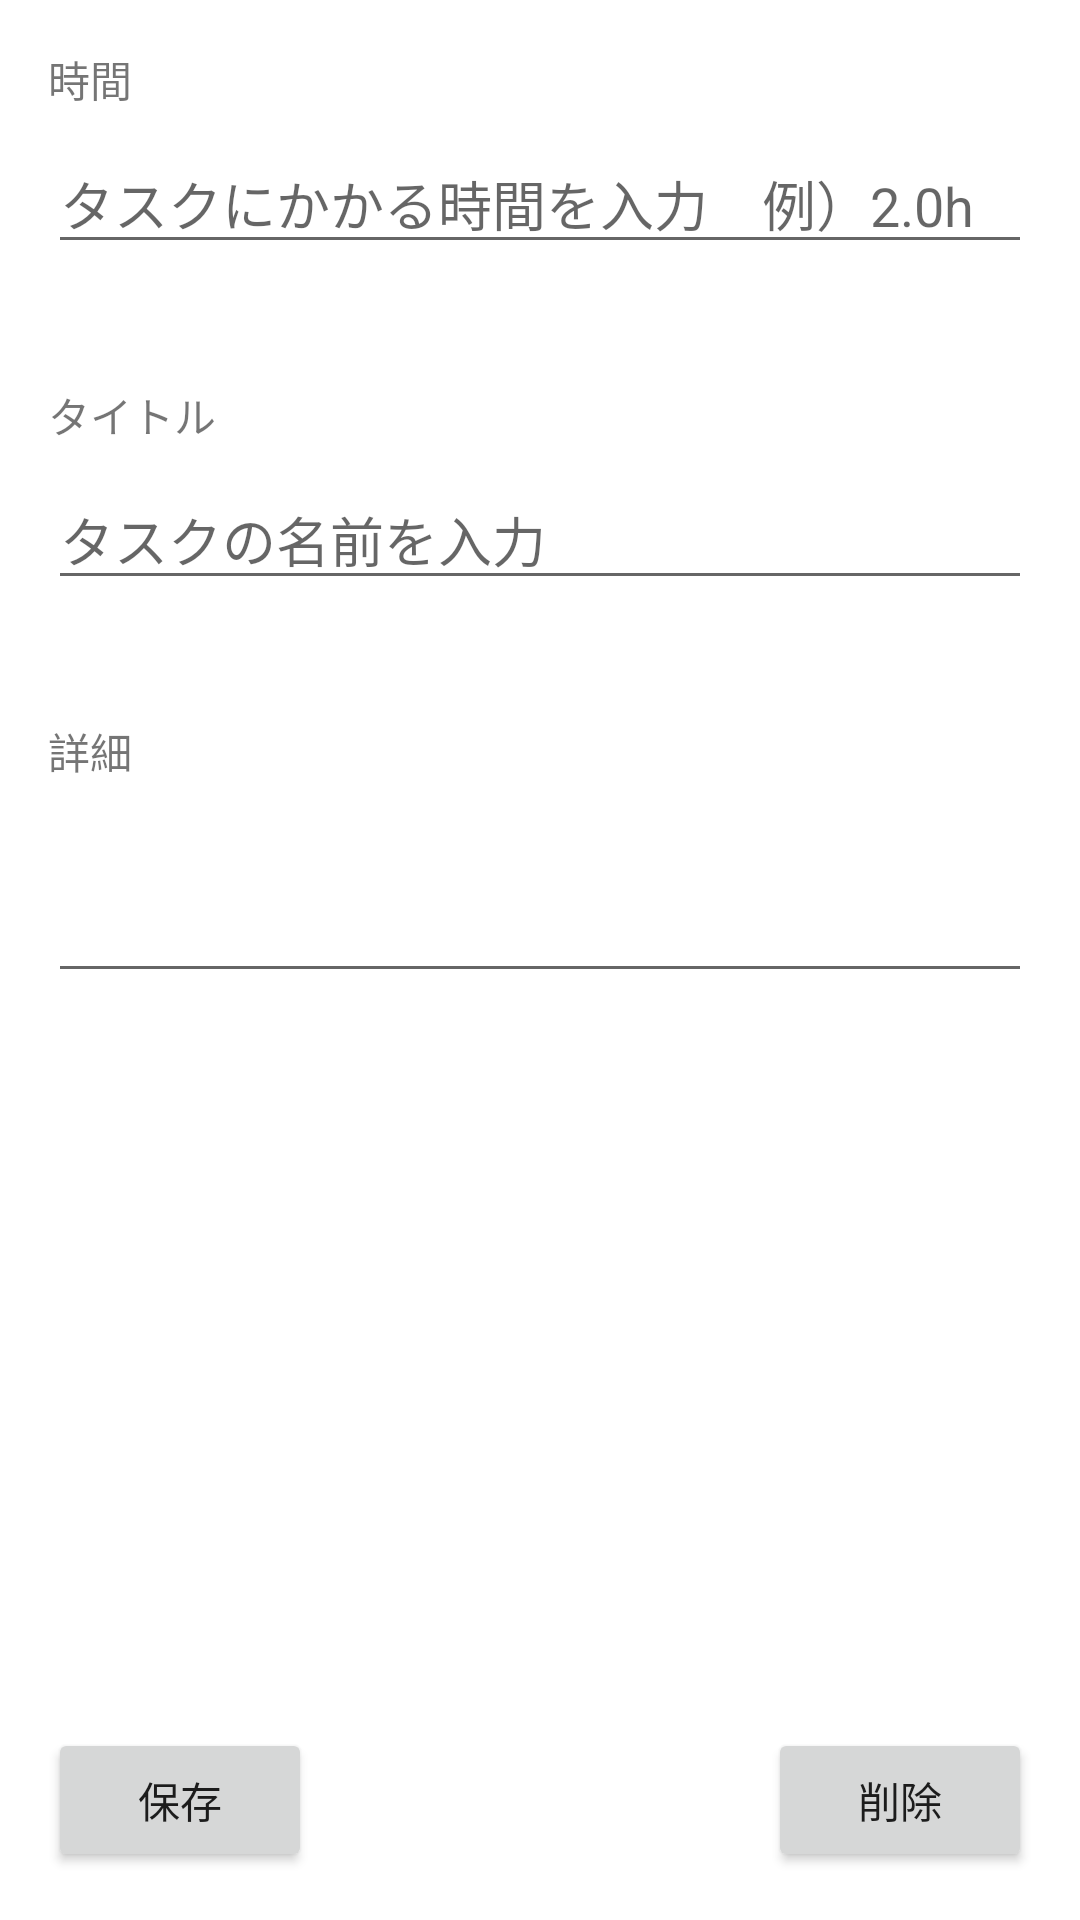

Produce the Android XML layout that renders to this screen, including the resource entries it uses.
<!-- AndroidManifest.xml: application theme Theme.Tasks -->
<!-- res/layout/activity_schedule_edit.xml -->
<?xml version="1.0" encoding="utf-8"?>

<androidx.constraintlayout.widget.ConstraintLayout xmlns:android="http://schemas.android.com/apk/res/android"
    xmlns:app="http://schemas.android.com/apk/res-auto"
    xmlns:tools="http://schemas.android.com/tools"
    android:layout_width="match_parent"
    android:layout_height="match_parent"
    tools:context=".ScheduleEditActivity">

    <TextView
        android:id="@+id/timeDisplay"
        android:layout_width="wrap_content"
        android:layout_height="wrap_content"
        android:layout_marginStart="16dp"
        android:layout_marginTop="16dp"
        android:text="時間"
        app:layout_constraintStart_toStartOf="parent"
        app:layout_constraintTop_toTopOf="parent" />

    <EditText
        android:id="@+id/timeEdit"
        android:layout_width="0dp"
        android:layout_height="wrap_content"
        android:layout_marginStart="16dp"
        android:layout_marginTop="8dp"
        android:layout_marginEnd="16dp"
        android:ems="10"
        android:hint="タスクにかかる時間を入力　例）2.0h"
        android:inputType="textPersonName"
        app:layout_constraintEnd_toEndOf="parent"
        app:layout_constraintStart_toStartOf="parent"
        app:layout_constraintTop_toBottomOf="@+id/timeDisplay" />

    <TextView
        android:id="@+id/titleDisplay"
        android:layout_width="wrap_content"
        android:layout_height="wrap_content"
        android:layout_marginStart="16dp"
        android:layout_marginTop="40dp"
        android:text="タイトル"
        app:layout_constraintStart_toStartOf="parent"
        app:layout_constraintTop_toBottomOf="@+id/timeEdit" />

    <EditText
        android:id="@+id/titleEdit"
        android:layout_width="0dp"
        android:layout_height="wrap_content"
        android:layout_marginStart="16dp"
        android:layout_marginTop="8dp"
        android:layout_marginEnd="16dp"
        android:ems="10"
        android:hint="タスクの名前を入力"
        android:inputType="textPersonName"
        app:layout_constraintEnd_toEndOf="parent"
        app:layout_constraintStart_toStartOf="parent"
        app:layout_constraintTop_toBottomOf="@+id/titleDisplay" />

    <TextView
        android:id="@+id/textView4"
        android:layout_width="wrap_content"
        android:layout_height="wrap_content"
        android:layout_marginStart="16dp"
        android:layout_marginTop="40dp"
        android:text="詳細"
        app:layout_constraintStart_toStartOf="parent"
        app:layout_constraintTop_toBottomOf="@+id/titleEdit" />

    <EditText
        android:id="@+id/detailEdit"
        android:layout_width="0dp"
        android:layout_height="wrap_content"
        android:layout_marginStart="16dp"
        android:layout_marginTop="8dp"
        android:layout_marginEnd="16dp"
        android:ems="10"
        android:gravity="start|top"
        android:inputType="textMultiLine"
        android:maxLines="8"
        android:minLines="2"
        app:layout_constraintEnd_toEndOf="parent"
        app:layout_constraintStart_toStartOf="parent"
        app:layout_constraintTop_toBottomOf="@+id/textView4" />

    <Button
        android:id="@+id/save"
        android:layout_width="wrap_content"
        android:layout_height="wrap_content"
        android:layout_marginStart="16dp"
        android:layout_marginBottom="16dp"
        android:text="保存"
        app:layout_constraintBottom_toBottomOf="parent"
        app:layout_constraintStart_toStartOf="parent" />

    <Button
        android:id="@+id/delete"
        android:layout_width="wrap_content"
        android:layout_height="wrap_content"
        android:layout_marginEnd="16dp"
        android:layout_marginBottom="16dp"
        android:text="削除"
        app:layout_constraintBottom_toBottomOf="parent"
        app:layout_constraintEnd_toEndOf="parent" />
</androidx.constraintlayout.widget.ConstraintLayout>
<!-- resources referenced by this layout -->
<resources>
  <style name="Theme.Tasks" parent="Theme.MaterialComponents.DayNight.DarkActionBar">
          
          <item name="colorPrimary">@color/purple_500</item>
          <item name="colorPrimaryVariant">@color/purple_700</item>
          <item name="colorOnPrimary">@color/white</item>
          
          <item name="colorSecondary">@color/teal_200</item>
          <item name="colorSecondaryVariant">@color/teal_700</item>
          <item name="colorOnSecondary">@color/black</item>
          
          <item name="android:statusBarColor" tools:targetApi="l">?attr/colorPrimaryVariant</item>
          
      </style>
  <!-- not gathered from this repository: default colours our renderer supplied (Android Studio template values) -->
  <color name="purple_500">#FF6200EE</color>
  <color name="purple_700">#FF3700B3</color>
  <color name="teal_200">#FF03DAC5</color>
  <color name="teal_700">#FF018786</color>
  <color name="black">#FF000000</color>
  <color name="white">#FFFFFFFF</color>
</resources>
